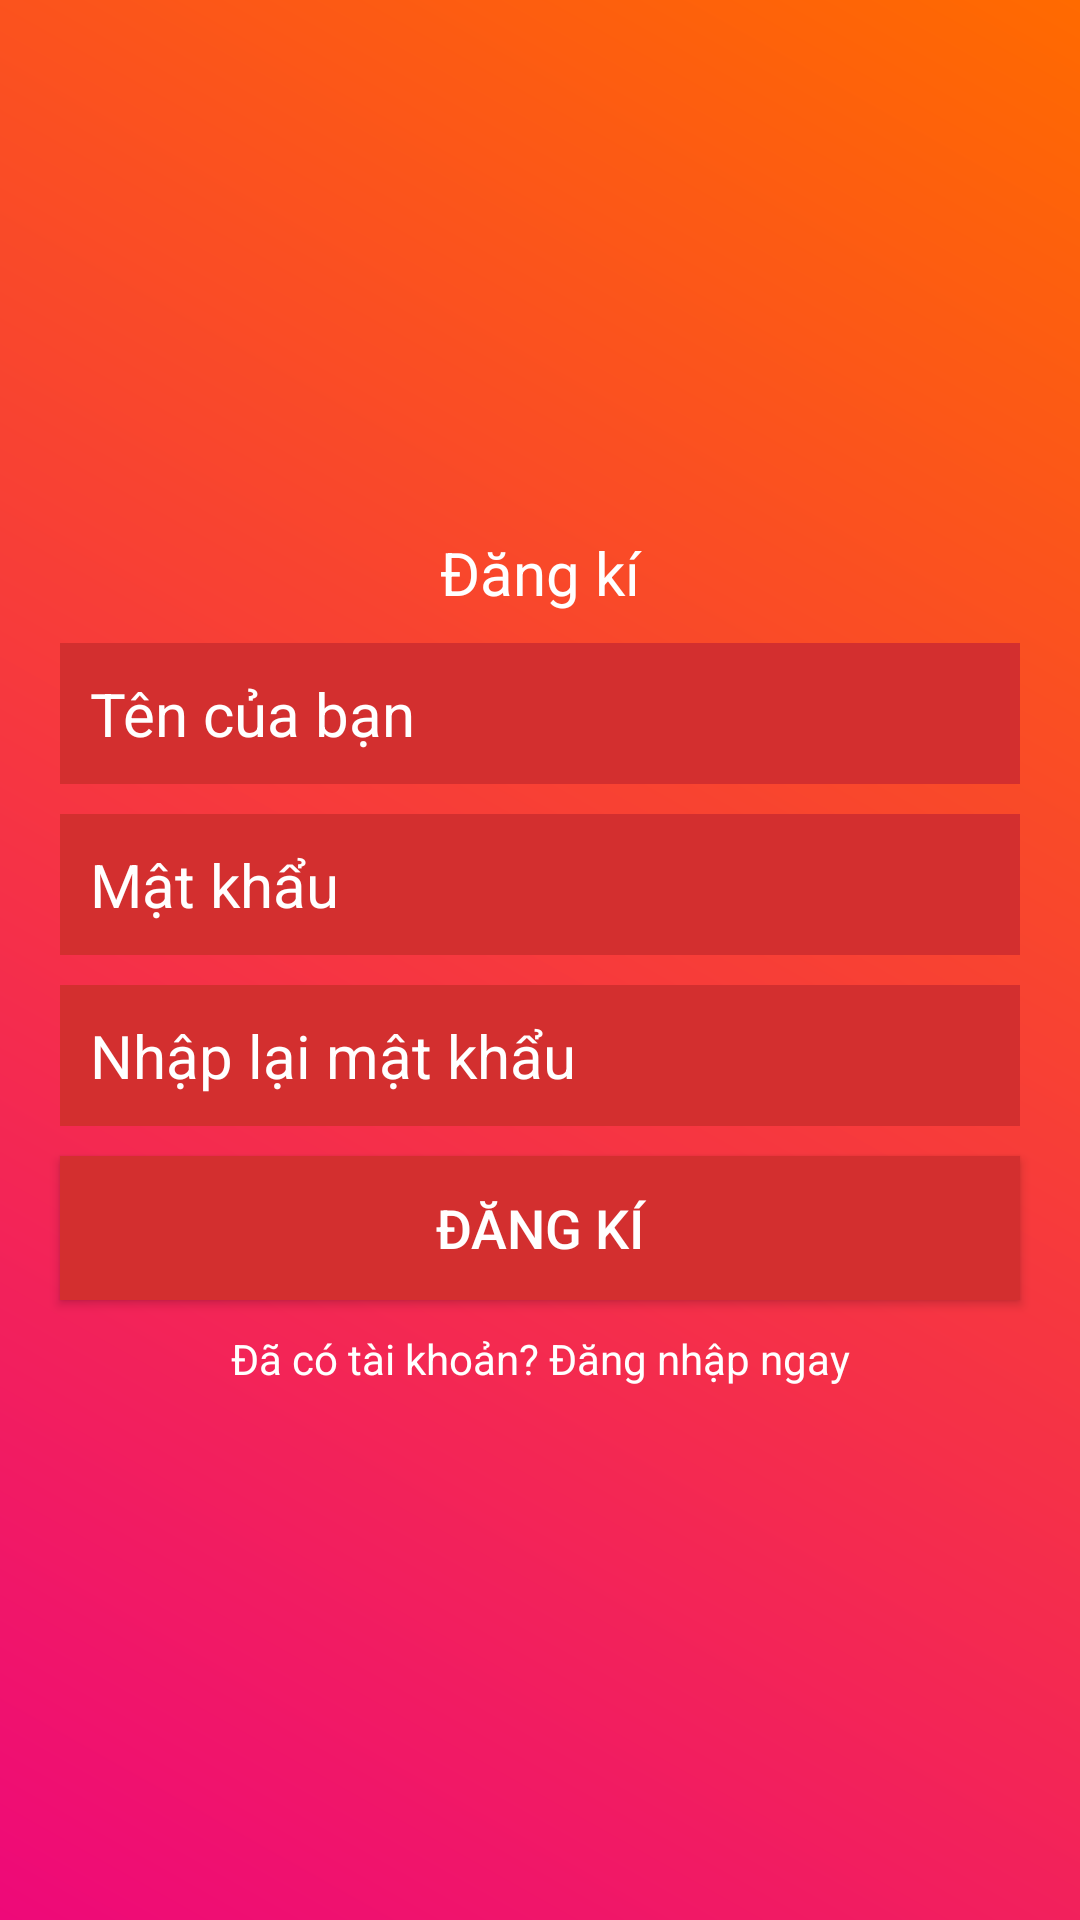

Write the Android layout XML for this screen, with the resource values it uses.
<!-- AndroidManifest.xml: application theme Theme.MoneyManager -->
<!-- res/layout/activity_registration.xml -->
<?xml version="1.0" encoding="utf-8"?>
<LinearLayout xmlns:android="http://schemas.android.com/apk/res/android"
    xmlns:app="http://schemas.android.com/apk/res-auto"
    xmlns:tools="http://schemas.android.com/tools"
    android:layout_width="match_parent"
    android:layout_height="match_parent"
    android:background="@drawable/pre_background"
    android:gravity="center"
    android:orientation="vertical"
    tools:context=".Registration">

    <TextView
        android:id="@+id/textView"
        android:layout_width="match_parent"
        android:layout_height="wrap_content"
        android:gravity="center"
        android:text="Đăng kí"
        android:textColor="#FFFFFF"
        android:textSize="20sp" />

    <EditText
        android:id="@+id/reg_etName"
        android:layout_width="match_parent"
        android:layout_height="wrap_content"
        android:layout_marginLeft="20dp"
        android:layout_marginTop="10dp"
        android:layout_marginRight="20dp"
        android:background="@color/et"
        app:backgroundTint="@color/et"
        android:ems="10"
        android:inputType="textPersonName"
        android:padding="10dp"
        android:hint="Tên của bạn"
        android:textColor="#FFFFFF"
        android:textColorHint="#FFFFFF"
        android:textSize="20sp" />

    <EditText
        android:id="@+id/reg_etPassword"
        android:layout_width="match_parent"
        android:layout_height="wrap_content"
        android:layout_marginLeft="20dp"
        android:layout_marginTop="10dp"
        android:layout_marginRight="20dp"
        android:background="@color/et"
        app:backgroundTint="@color/et"
        android:hint="Mật khẩu"
        android:inputType="textPassword"
        android:padding="10dp"
        android:textColor="#FFFFFF"
        android:textColorHint="#FFFFFF"
        android:textSize="20sp" />

    <EditText
        android:id="@+id/reg_etRePassword"
        android:layout_width="match_parent"
        android:layout_height="wrap_content"
        android:layout_marginLeft="20dp"
        android:layout_marginTop="10dp"
        android:layout_marginRight="20dp"
        android:background="@color/et"
        app:backgroundTint="@color/et"
        android:hint="Nhập lại mật khẩu"
        android:inputType="textPassword"
        android:padding="10dp"
        android:textColor="#FFFFFF"
        android:textColorHint="#FFFFFF"
        android:textSize="20sp" />


    <Button
        android:id="@+id/btnSignup"
        android:layout_width="match_parent"
        android:layout_height="wrap_content"
        android:layout_marginLeft="20dp"
        android:layout_marginTop="10dp"
        android:layout_marginRight="20dp"
        android:background="@color/et"
        android:text="Đăng kí"
        android:textColor="#FFFFFF"
        android:textColorHint="#FFFFFF"
        android:textSize="18sp"
        app:backgroundTint="@color/et" />

    <TextView
        android:id="@+id/tvLogin"
        android:layout_width="match_parent"
        android:layout_height="wrap_content"
        android:layout_marginLeft="20dp"
        android:layout_marginTop="10dp"
        android:layout_marginRight="20dp"
        android:gravity="center_horizontal"
        android:text="Đã có tài khoản? Đăng nhập ngay"
        android:textColor="#FFFFFF" />

</LinearLayout>
<!-- resources referenced by this layout -->
<resources>
  <color name="et">#D32F2F</color>
  <!-- drawable pre_background (drawable) -->
  <?xml version="1.0" encoding="utf-8"?>
  <shape xmlns:android="http://schemas.android.com/apk/res/android">
  
      <gradient android:angle="45"
          android:startColor="#ee0979"
          android:endColor="#ff6a00"/>
  
  </shape>
  <style name="Theme.MoneyManager" parent="Theme.AppCompat.Light.NoActionBar">
          
          <item name="colorPrimary">@color/purple_500</item>
          <item name="colorPrimaryVariant">@color/purple_700</item>
          <item name="colorOnPrimary">@color/white</item>
          
          <item name="colorSecondary">@color/teal_200</item>
          <item name="colorSecondaryVariant">@color/teal_700</item>
          <item name="colorOnSecondary">@color/black</item>
          
          <item name="android:statusBarColor" tools:targetApi="l">?attr/colorPrimaryVariant</item>
          
      </style>
  <color name="purple_500">#FF6200EE</color>
  <color name="purple_700">#FF3700B3</color>
  <color name="white">#FFFFFFFF</color>
  <color name="teal_200">#FF03DAC5</color>
  <color name="teal_700">#FF018786</color>
  <color name="black">#FF000000</color>
</resources>
